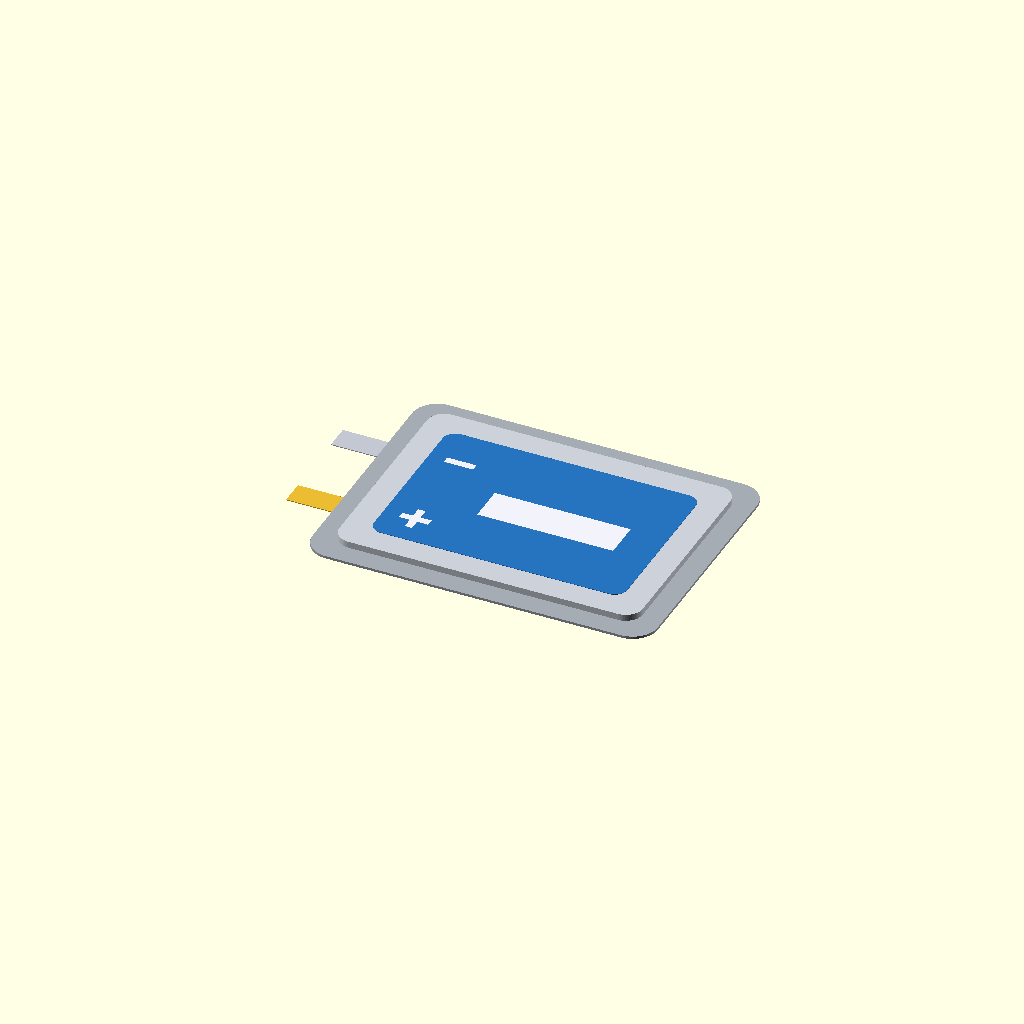
Cell 1: rendered with the file's own defaults.
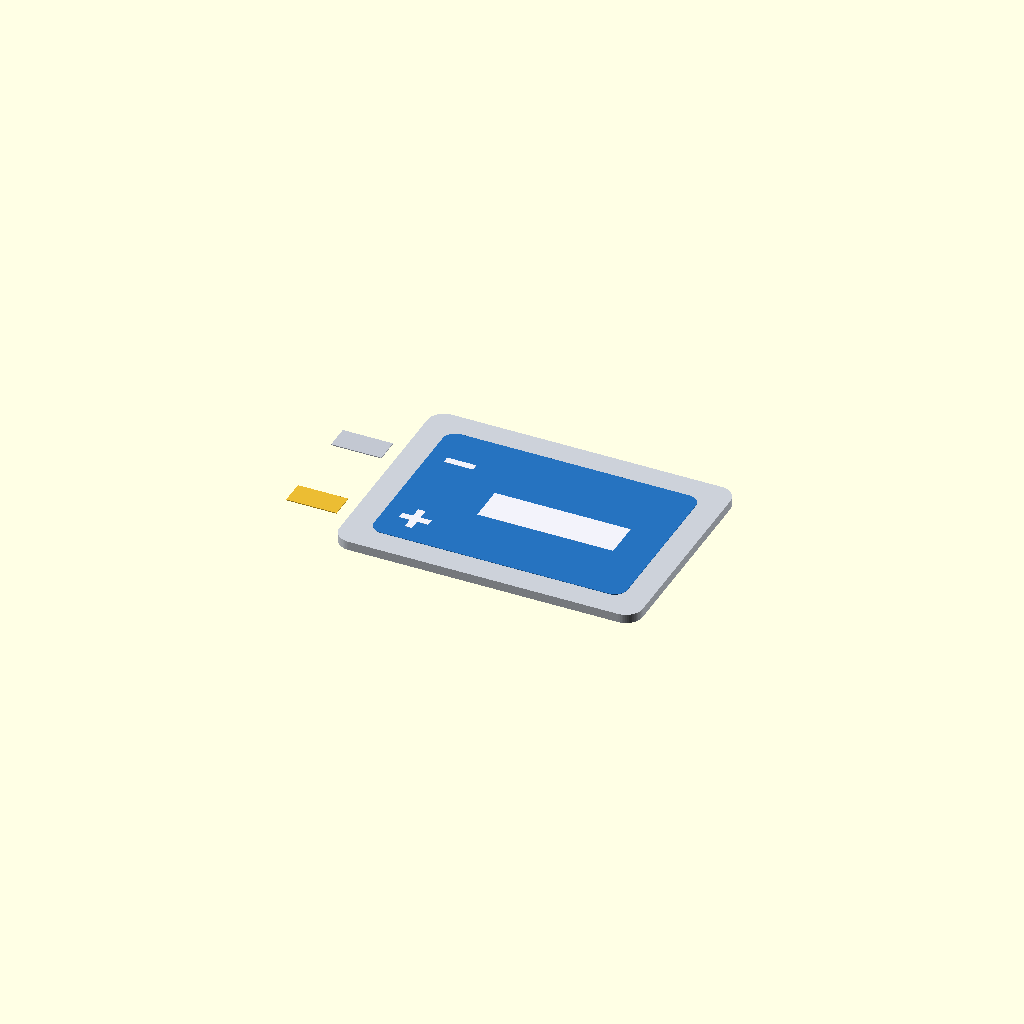
Cell 2 — show_pouch_seal set to false, the other parameters unchanged.
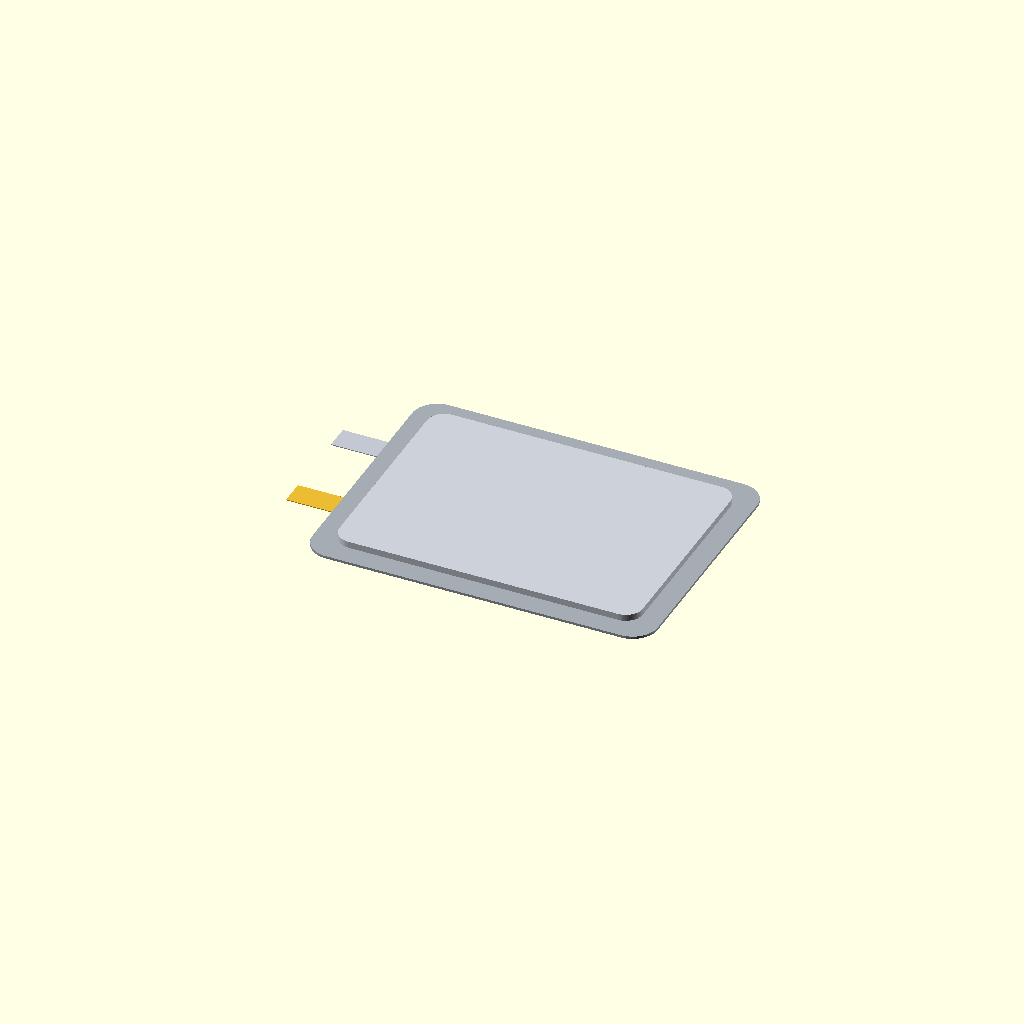
Cell 3: show_label = false (everything else at default).
One fixed orthographic camera (rotation 55°, 0°, 25°; colour scheme Cornfield) for every cell.
The OpenSCAD source (CAD Modelling/Battery/zinc_mn_printed_battery.scad):
// =========================================================================
// PencilAI - Ultra-Thin Printed Zinc-Manganese (Zn-Mn) Flexible Battery
// File: CAD Modelling/Battery/zinc_mn_printed_battery.scad
// =========================================================================

include <../Common/params.scad>

// --- View Controls (when rendered directly) ---
show_pouch_seal   = true;   // Crimped hermetic perimeter flange
show_terminals    = true;   // Nickel / conductive carbon collector tabs
show_label        = true;   // Blue dielectric insulator film & polarity marks

module printed_battery(
    x = 0,
    y = 0,
    z = THICK_BASE,
    length = BAT_LEN,
    width = BAT_WID,
    height = BAT_H
) {
    translate([x, y, z]) {
        // 1. Crimped Perimeter Pouch Seal Flange (0.12 mm thick border)
        if (show_pouch_seal) {
            color(C_BATTERY_SEAL) {
                difference() {
                    rounded_box(length, width, 0.12, 1.2);
                    translate([BAT_SEAL_MARGIN, BAT_SEAL_MARGIN, -0.01])
                        rounded_box(length - 2 * BAT_SEAL_MARGIN, width - 2 * BAT_SEAL_MARGIN, 0.14, 0.8);
                }
            }
        }

        // 2. Main Electrolyte & Active Electrode Foil Pouch Body
        color(C_BATTERY_FOIL) {
            translate([BAT_SEAL_MARGIN, BAT_SEAL_MARGIN, 0])
                rounded_box(length - 2 * BAT_SEAL_MARGIN, width - 2 * BAT_SEAL_MARGIN, height - 0.02, 0.8);
        }

        // 3. Positive & Negative Terminal Collector Tabs
        if (show_terminals) {
            // Anode (+) Tab (Gold-plated / nickel contact)
            color(C_GOLD)
                translate([-BAT_TAB_LEN + 0.2, 3.2, 0.05])
                    cube([BAT_TAB_LEN, BAT_TAB_WID, 0.04]);

            // Cathode (-) Tab
            color(C_SOLDER)
                translate([-BAT_TAB_LEN + 0.2, 7.8, 0.05])
                    cube([BAT_TAB_LEN, BAT_TAB_WID, 0.04]);
        }

        // 4. Blue Dielectric Insulator Accent & Laser Polarity Markings
        if (show_label) {
            // Insulator cover film
            color(C_BAT_ACCENT)
                translate([BAT_SEAL_MARGIN + 1.2, BAT_SEAL_MARGIN + 1.2, height - 0.02])
                    rounded_box(length - 2 * BAT_SEAL_MARGIN - 2.4, width - 2 * BAT_SEAL_MARGIN - 2.4, 0.02, 0.6);

            // Polarity Marks (+ and -) printed in crisp white/silver
            color([0.95, 0.95, 0.98, 1.0]) {
                // "+" Mark near Anode Tab
                translate([BAT_SEAL_MARGIN + 2.0, 3.6, height + 0.001]) {
                    cube([1.4, 0.35, 0.005]);
                    translate([0.52, -0.52, 0]) cube([0.35, 1.4, 0.005]);
                }

                // "-" Mark near Cathode Tab
                translate([BAT_SEAL_MARGIN + 2.0, 8.2, height + 0.001])
                    cube([1.4, 0.35, 0.005]);

                // "PencilAI Zn-Mn 1.5V" silk branding stripe
                translate([BAT_SEAL_MARGIN + 5.0, 5.2, height + 0.001])
                    cube([6.5, 1.8, 0.004]);
            }
        }
    }
}

// Standalone Render
printed_battery(x = 0, y = 0, z = 0);
Parameter table extracted from the source (name, type, default, range or options):
show_pouch_seal: bool, default true
show_terminals: bool, default true
show_label: bool, default true
